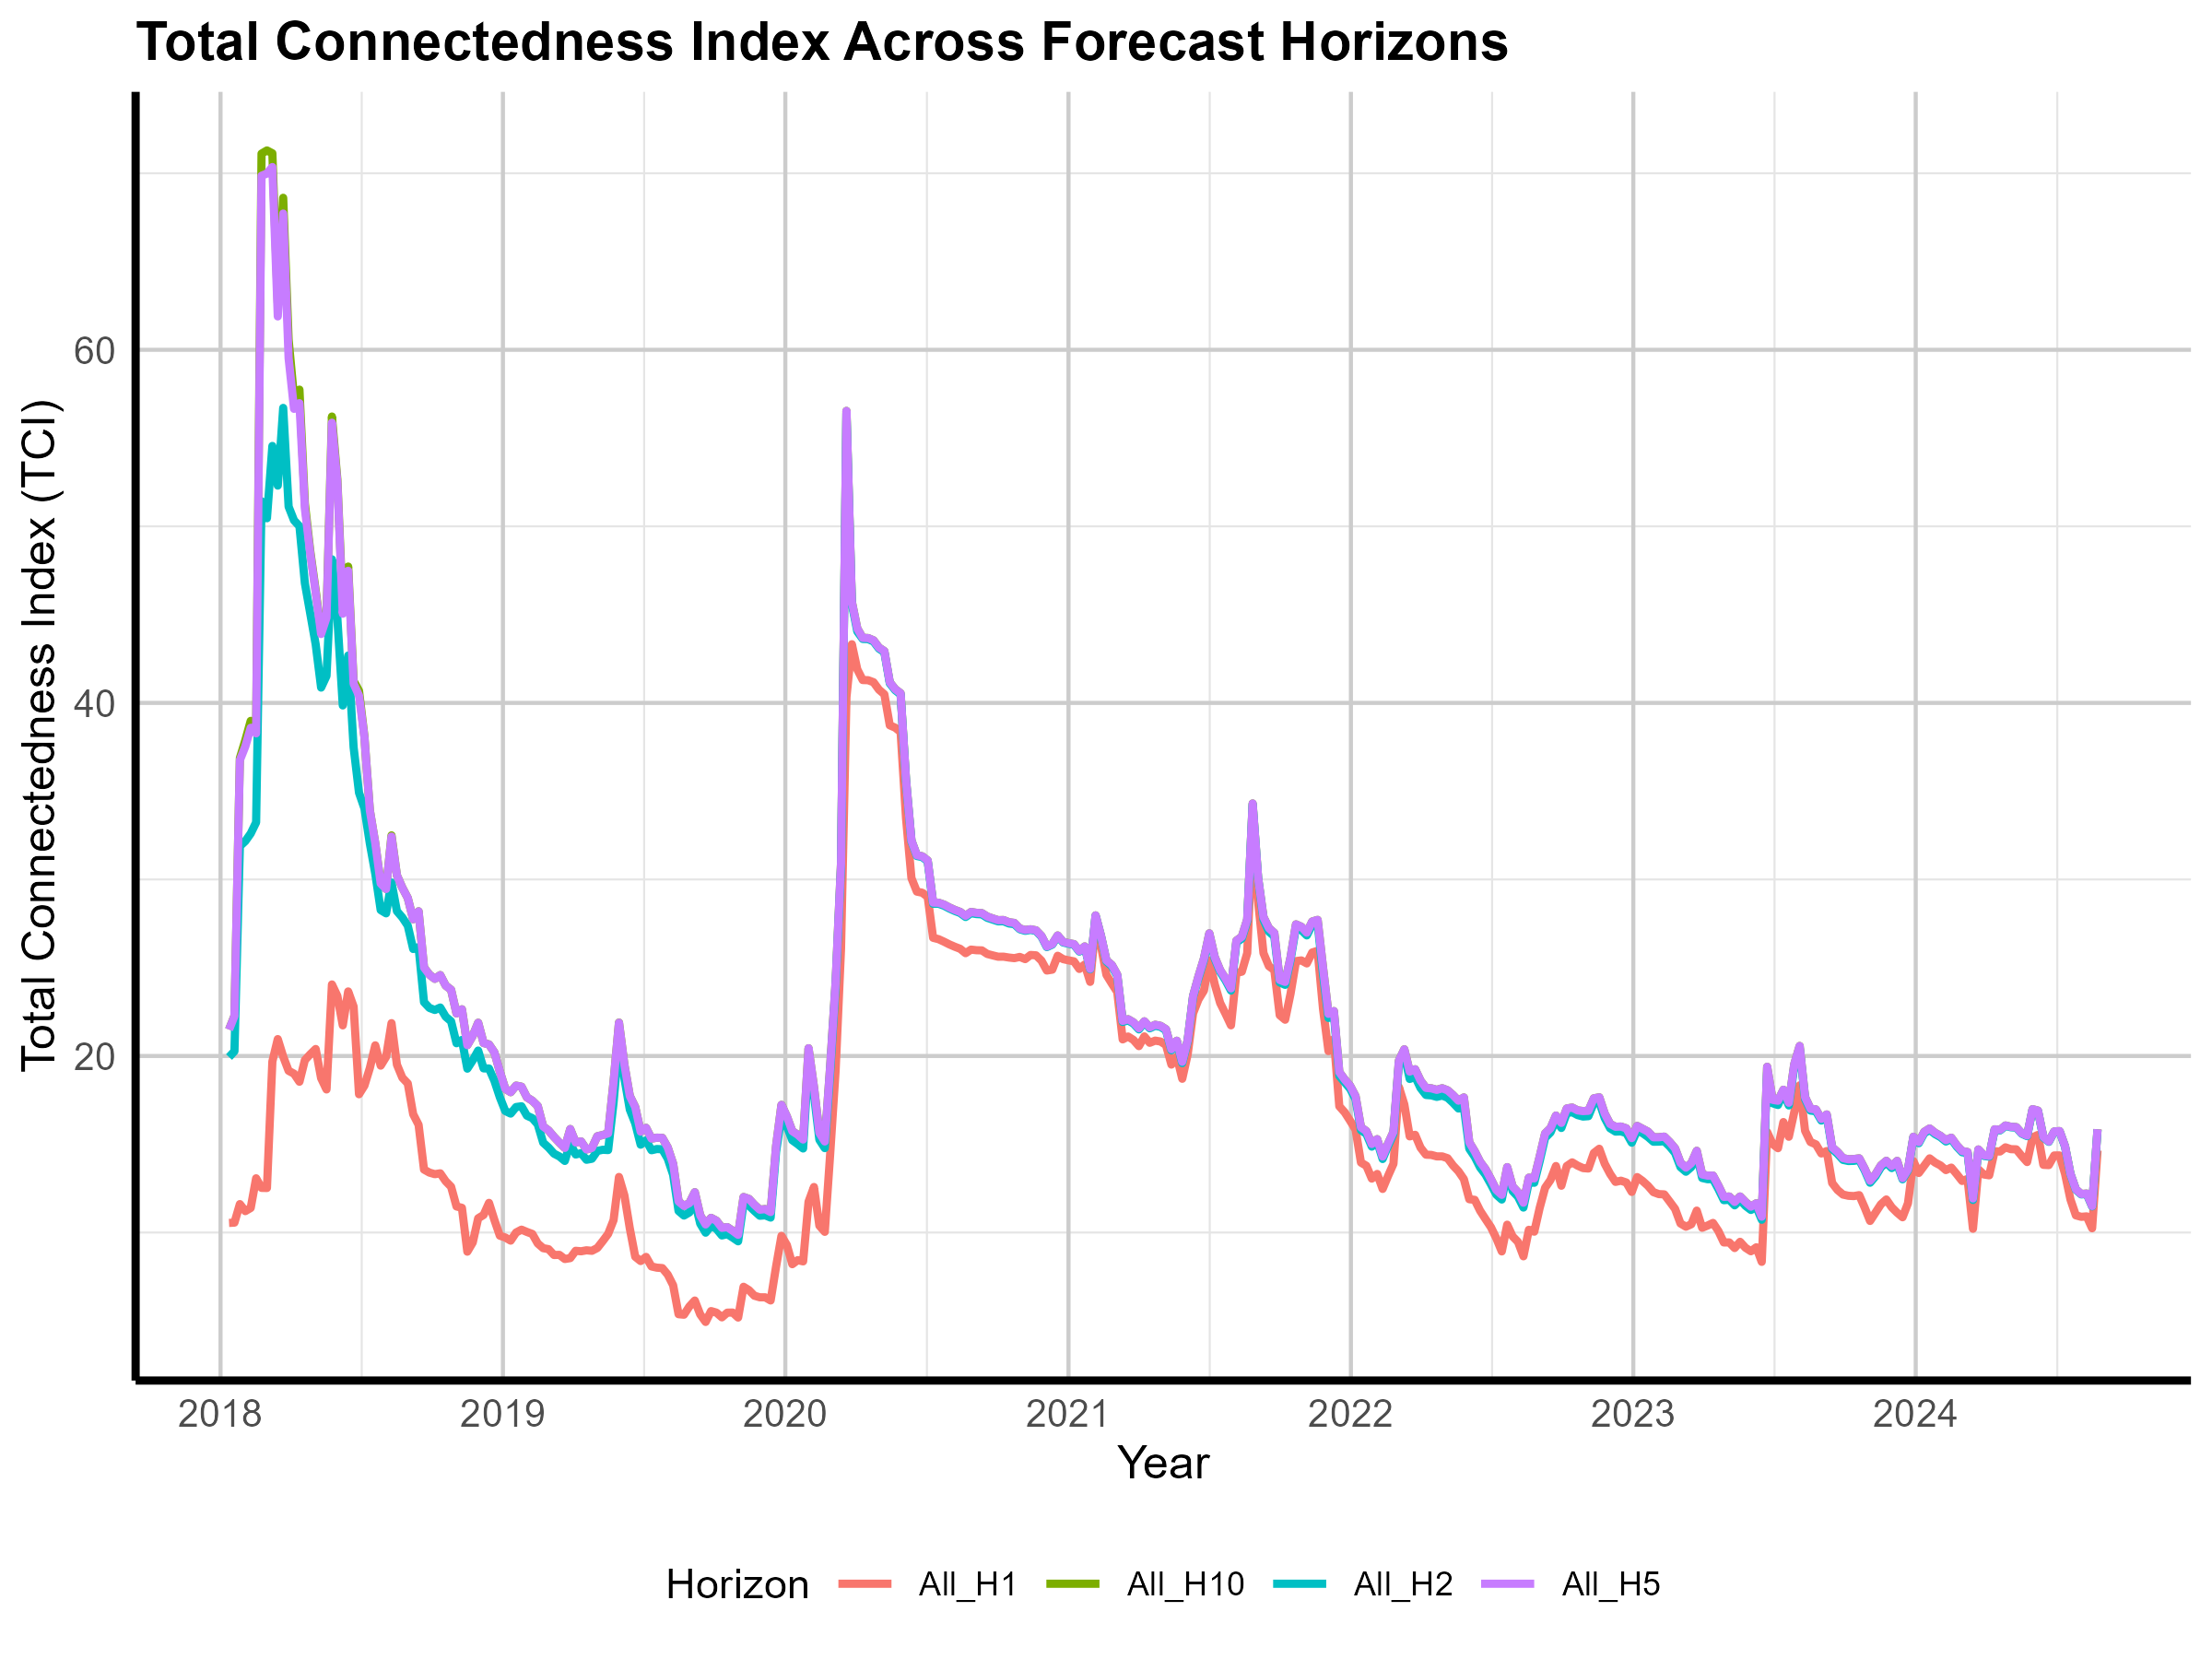

Data behind this chart, as committed beside it:
Date, All_H1, All_H2, All_H5, All_H10
2018-01-12, 10.54, 19.94, 21.49, 21.5
2018-01-19, 10.56, 20.27, 22.26, 22.27
2018-01-26, 11.61, 31.88, 36.75, 36.87
2018-02-02, 11.21, 32.17, 37.53, 37.88
2018-02-09, 11.39, 32.6, 38.59, 38.98
2018-02-16, 13.07, 33.23, 38.27, 38.48
2018-02-23, 12.53, 51.42, 69.86, 71.11
2018-03-02, 12.52, 50.46, 69.99, 71.29
2018-03-09, 19.69, 54.56, 70.35, 71.13
2018-03-16, 20.96, 52.31, 61.89, 62.65
2018-03-23, 19.97, 56.71, 67.72, 68.61
2018-03-30, 19.16, 51.12, 59.52, 60.57
2018-04-06, 19, 50.34, 56.65, 57.3
2018-04-13, 18.54, 50.01, 56.98, 57.74
2018-04-20, 19.77, 46.78, 51.01, 51.31
2018-04-27, 20.1, 45.06, 48.47, 48.6
2018-05-04, 20.4, 43.31, 46.25, 46.36
2018-05-11, 18.74, 40.87, 43.9, 43.98
2018-05-18, 18.1, 41.53, 44.83, 44.97
2018-05-25, 24.05, 48.14, 55.87, 56.22
2018-06-01, 23.4, 44.81, 52.5, 52.66
2018-06-08, 21.73, 39.85, 45.05, 45.44
2018-06-15, 23.66, 42.68, 47.48, 47.72
2018-06-22, 22.8, 37.49, 41.09, 41.24
2018-06-29, 17.83, 34.91, 40.41, 40.69
2018-07-06, 18.32, 34.02, 38.06, 38.09
2018-07-13, 19.32, 32.03, 33.91, 33.92
2018-07-20, 20.6, 30.33, 32.05, 32.05
2018-07-27, 19.45, 28.27, 29.77, 29.77
2018-08-03, 19.95, 28.08, 29.46, 29.46
2018-08-10, 21.86, 29.83, 32.43, 32.5
2018-08-17, 19.51, 28.2, 30.23, 30.23
2018-08-24, 18.77, 27.85, 29.53, 29.53
2018-08-31, 18.45, 27.38, 28.95, 28.95
2018-09-07, 16.7, 26.06, 27.74, 27.74
2018-09-14, 16.1, 26.17, 28.19, 28.2
2018-09-21, 13.57, 23.05, 25.01, 25.01
2018-09-28, 13.4, 22.72, 24.61, 24.61
2018-10-05, 13.31, 22.61, 24.37, 24.37
2018-10-12, 13.35, 22.74, 24.58, 24.58
2018-10-19, 12.91, 22.23, 23.99, 23.99
2018-10-26, 12.59, 21.97, 23.75, 23.75
2018-11-02, 11.48, 20.72, 22.41, 22.41
2018-11-09, 11.4, 20.91, 22.64, 22.65
2018-11-16, 8.916, 19.28, 20.61, 20.62
2018-11-23, 9.437, 19.76, 21.14, 21.15
2018-11-30, 10.81, 20.31, 21.88, 21.88
2018-12-07, 11, 19.3, 20.73, 20.74
2018-12-14, 11.68, 19.29, 20.65, 20.66
2018-12-21, 10.71, 18.59, 20.2, 20.2
2018-12-28, 9.821, 17.66, 19.12, 19.12
2019-01-04, 9.72, 16.89, 18.15, 18.15
2019-01-11, 9.541, 16.74, 17.95, 17.95
2019-01-18, 10, 17.11, 18.32, 18.32
2019-01-25, 10.16, 17.15, 18.26, 18.26
2019-02-01, 10.03, 16.62, 17.66, 17.66
2019-02-08, 9.92, 16.48, 17.47, 17.47
2019-02-15, 9.381, 16.13, 17.16, 17.16
2019-02-22, 9.114, 15.09, 16.01, 16.01
2019-03-01, 9.058, 14.81, 15.78, 15.78
... 286 more rows
